Run: headless pygame with SDL's dummy video driver; simulated clock (each Clock.tick advances the game by its frame time, no real sleeping); random seed 0; keys injected as events and as key.get_pressed() state; no mouse input.
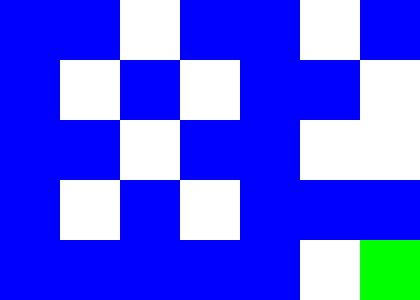
Frame 1 of 4 · flips 1–60 · no input
Frame 2 of 4 · flips 61–180 · tapped SPACE, RETURN · held RIGHT (→), D · screen unchanged from frame 1, image omitted
Frame 3 of 4 · flips 181–300 · held DOWN (↓), S · screen unchanged from frame 2, image omitted
Frame 4 of 4 · flips 301–420 · held LEFT (←), A, UP (↑), W · screen unchanged from frame 3, image omitted

The pygame program that drew these frames:

import pygame
from collections import deque

class TreasureHunt:
    def __init__(self, state):
        self.state = state
        self.starting_position = (0, 0)
        self.goal_position = (6,4)

    def bfs_pathfinding(self):
        queue = deque([(self.starting_position, [])])
        visited = set()

        while queue:
            (x, y), path = queue.popleft()

            if (x, y) == self.goal_position:
                return path

            if 0 <= x < len(self.state[0]) and 0 <= y < len(self.state):
                if self.state[y][x] == 0 and (x, y) not in visited:
                    visited.add((x, y))
                    for dx, dy in [(1, 0), (-1, 0), (0, 1), (0, -1)]:
                        new_x, new_y = x + dx, y + dy
                        if 0 <= new_x < len(self.state[0]) and 0 <= new_y < len(self.state):
                            queue.append(((new_x, new_y), path + [(x, y)]))

        return []

if __name__ == "__main__":
    pygame.init()
    WIDTH, HEIGHT = 420, 300
    GRID_SIZE = 60
    WHITE = (255, 255, 255)
    BLUE = (0, 0, 255)
    RED = (255, 0, 0)
    GREEN = (0, 255, 0)
    screen = pygame.display.set_mode((WIDTH, HEIGHT))
    pygame.display.set_caption("Treasure Hunt")
    
    # 1 means wall and 0 means i can walk xd
    state = [
        [0, 0, 1, 0, 0, 1, 0],
        [0, 1, 0, 1, 0 ,0, 1],
        [0, 0, 1, 0, 0, 1, 1],
        [0, 1, 0, 1, 0, 0, 0],
        [0, 0, 0, 0, 0, 1, 0]
    ]

    treasureHunt = TreasureHunt(state)

    path = treasureHunt.bfs_pathfinding()

    running = True
    step = 0

    while running:
        for event in pygame.event.get():
            if event.type == pygame.QUIT:
                running = False

        screen.fill((0, 0, 0))

        for y in range(len(state)):
            for x in range(len(state[0])):
                if state[y][x] == 1:
                    pygame.draw.rect(screen, WHITE, (x * GRID_SIZE, y * GRID_SIZE, GRID_SIZE, GRID_SIZE))
                else:
                    pygame.draw.rect(screen, BLUE, (x * GRID_SIZE, y * GRID_SIZE, GRID_SIZE, GRID_SIZE))

        if step < len(path):
            x, y = path[step]
            pygame.draw.rect(screen, RED, (x * GRID_SIZE, y * GRID_SIZE, GRID_SIZE, GRID_SIZE))
            step += 1
        
        goal_x, goal_y = treasureHunt.goal_position
        pygame.draw.rect(screen, GREEN, (goal_x * GRID_SIZE, goal_y * GRID_SIZE, GRID_SIZE, GRID_SIZE))

        pygame.display.flip()
        pygame.time.wait(500)

    pygame.quit()
